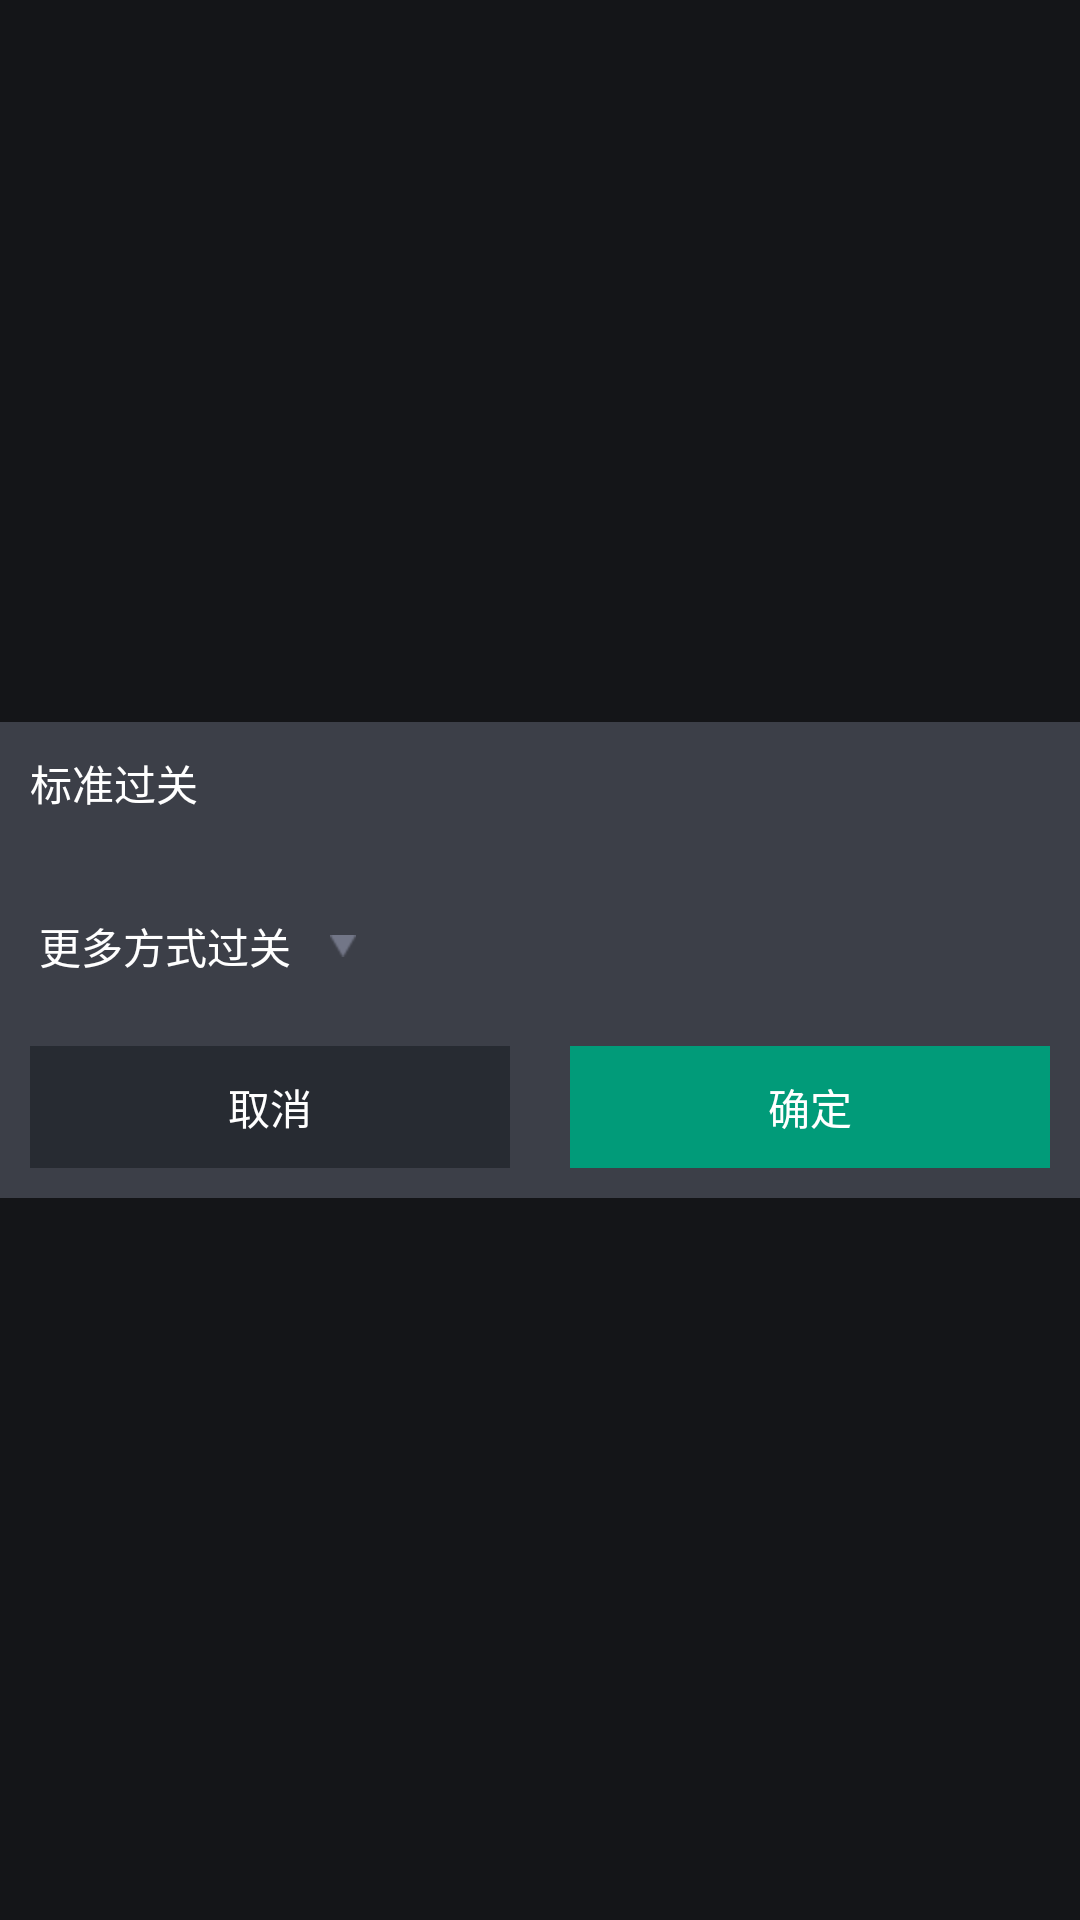

Layout XML and referenced resources for this Android screen:
<!-- AndroidManifest.xml: application theme android:Theme.Black.NoTitleBar -->
<!-- res/layout/chuan_guan_dialog.xml -->
<?xml version="1.0" encoding="utf-8"?>
<LinearLayout xmlns:android="http://schemas.android.com/apk/res/android"
    android:layout_width="match_parent"
    android:layout_height="match_parent"
    android:background="#553c3f48"
    android:gravity="center"
    android:orientation="vertical" >

    <LinearLayout
        android:layout_width="match_parent"
        android:layout_height="wrap_content"
        android:background="#3c3f48"
        android:gravity="bottom"
        android:orientation="vertical" >

        <TextView
            android:layout_width="wrap_content"
            android:layout_height="wrap_content"
            android:layout_margin="5dp"
            android:padding="5dp"
            android:text="标准过关"
            android:textColor="@color/white"
            android:textSize="@dimen/main_textsize3" />

        <LinearLayout
            android:layout_width="match_parent"
            android:layout_height="wrap_content"
            android:orientation="horizontal" >

            <GridView
                android:id="@+id/chuanguan"
                android:layout_width="wrap_content"
                android:layout_height="wrap_content"
                android:numColumns="5"
                android:scrollbars="none" >
            </GridView>
        </LinearLayout>

        <LinearLayout
            android:id="@+id/tv_more_style"
            android:layout_width="wrap_content"
            android:layout_height="wrap_content"
            android:gravity="center_vertical"
            android:orientation="horizontal" >

            <TextView
                android:layout_width="wrap_content"
                android:layout_height="wrap_content"
                android:layout_margin="5dp"
                android:padding="8dp"
                android:text="更多方式过关"
                android:textColor="@color/white"
                android:textSize="@dimen/main_textsize3" />

            <ImageView
                android:layout_width="wrap_content"
                android:layout_height="wrap_content"
                android:src="@drawable/chuanguan_arrow" />
        </LinearLayout>

        <GridView
            android:id="@+id/chuanguan_more"
            android:layout_width="match_parent"
            android:layout_height="wrap_content"
            android:numColumns="5"
            android:scrollbars="none"
            android:visibility="gone" >
        </GridView>

        <LinearLayout
            android:layout_width="match_parent"
            android:layout_height="wrap_content"
            android:gravity="center"
            android:orientation="horizontal" >

            <Button
                android:id="@+id/btn_cancel"
                android:layout_width="0dp"
                android:layout_height="wrap_content"
                android:layout_margin="10dp"
                android:layout_weight="1"
                android:background="@color/deep_gray"
                android:padding="10dp"
                android:text="取消"
                android:textColor="@drawable/normal_textcolor_selector" />

            <Button
                android:id="@+id/btn_commit"
                android:layout_width="0dp"
                android:layout_height="wrap_content"
                android:layout_margin="10dp"
                android:layout_weight="1"
                android:background="@color/green"
                android:padding="10dp"
                android:text="确定"
                android:textColor="@drawable/normal_textcolor_selector" />
        </LinearLayout>
    </LinearLayout>

</LinearLayout>
<!-- resources referenced by this layout -->
<resources>
  <color name="deep_gray">#272b32</color>
  <color name="green">#019b79</color>
  <color name="white">#FFFFFF</color>
  <dimen name="main_textsize3">14sp</dimen>
  <!-- drawable chuanguan_arrow: png bitmap (drawable-hdpi, 1149 bytes) -->
  <!-- drawable normal_textcolor_selector (drawable) -->
  <?xml version="1.0" encoding="utf-8"?>
  <selector xmlns:android="http://schemas.android.com/apk/res/android">
  
      <item android:state_pressed="true" android:color="@color/black"/>
      <item android:color="@color/white"/>
  
  </selector>
  <color name="black">#525252</color>
</resources>
